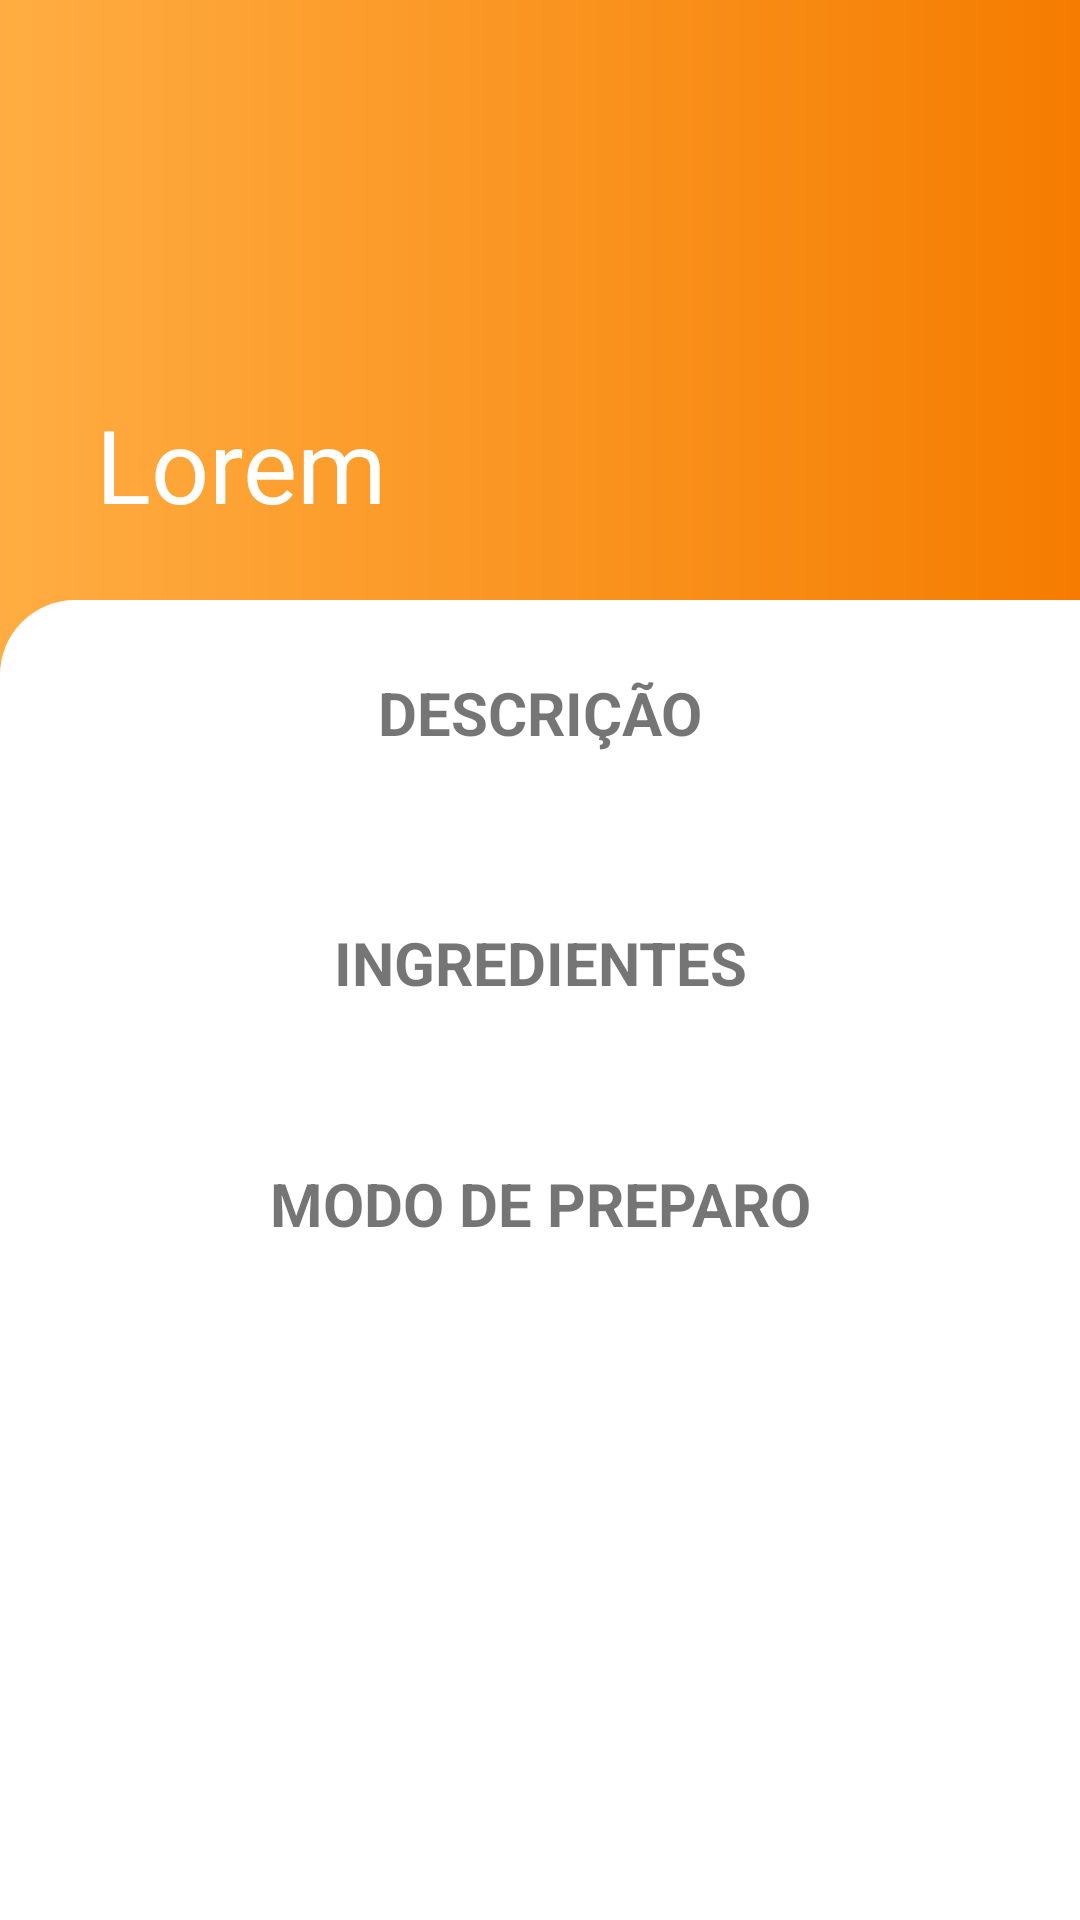

Reconstruct the res/layout file that produces this screen, plus the resources it refers to.
<!-- AndroidManifest.xml: application theme AppTheme -->
<!-- res/layout/activity_detalhes_minhas_receitas.xml -->
<?xml version="1.0" encoding="utf-8"?>
<androidx.coordinatorlayout.widget.CoordinatorLayout xmlns:android="http://schemas.android.com/apk/res/android"
    xmlns:app="http://schemas.android.com/apk/res-auto"
    xmlns:tools="http://schemas.android.com/tools"
    android:layout_width="match_parent"
    android:layout_height="match_parent"
    android:background="@drawable/ctr_bg"
    tools:context=".act.DetalhesMinhasReceitasActivity">

    <com.google.android.material.appbar.AppBarLayout
        android:id="@+id/appbar"
        android:fitsSystemWindows="true"
        android:theme="@style/AppTheme"
        android:layout_width="match_parent"
        android:layout_height="200dp">

        <com.google.android.material.appbar.CollapsingToolbarLayout
            android:fitsSystemWindows="true"
            app:contentScrim="?attr/colorPrimary"
            app:title="Lorem"
            app:layout_scrollFlags="scroll|snap|exitUntilCollapsed"
            android:id="@+id/collapsingToolbarLayout"
            android:background="@drawable/ctr_bg"
            android:layout_width="match_parent"
            android:layout_height="match_parent">
            <ImageView
                android:id="@+id/collapsingImage2"
                android:layout_width="match_parent"
                android:layout_height="200dp"
                android:src="@drawable/ic_launcher_foreground"
                android:scaleType="centerCrop"
                android:layout_gravity="center|end"
                app:layout_collapseMode="parallax"/>
            <Toolbar
                android:layout_width="match_parent"
                android:layout_height="?attr/actionBarSize"
                android:theme="@style/AppTheme"
                android:id="@+id/toolbar2"
                app:layout_collapseMode="pin"/>
        </com.google.android.material.appbar.CollapsingToolbarLayout>
    </com.google.android.material.appbar.AppBarLayout>
    <androidx.core.widget.NestedScrollView
        android:layout_width="match_parent"
        android:layout_height="match_parent"
        android:padding="20dp"
        android:background="@drawable/layout_bg"
        app:layout_behavior="com.google.android.material.appbar.AppBarLayout$ScrollingViewBehavior">
        <include layout="@layout/nested_second_activity_2"/>
    </androidx.core.widget.NestedScrollView>
    
</androidx.coordinatorlayout.widget.CoordinatorLayout>
<!-- res/layout/nested_second_activity_2.xml (included above) -->
<?xml version="1.0" encoding="utf-8"?>
<androidx.constraintlayout.widget.ConstraintLayout xmlns:android="http://schemas.android.com/apk/res/android"
    xmlns:app="http://schemas.android.com/apk/res-auto"
    xmlns:tools="http://schemas.android.com/tools"
    android:layout_width="match_parent"
    android:layout_height="match_parent">


    <TextView
        android:id="@+id/textView"
        android:layout_width="match_parent"
        android:layout_height="wrap_content"
        android:layout_marginTop="4dp"
        android:textSize="20sp"
        android:text="Descrição"
        android:textAlignment="center"
        android:textAllCaps="true"
        android:textStyle="bold"
        app:layout_constraintEnd_toEndOf="parent"
        app:layout_constraintStart_toStartOf="parent"
        app:layout_constraintTop_toTopOf="parent" />

    <TextView
        android:id="@+id/nested_second_activity_textView12"
        android:layout_width="match_parent"
        android:layout_height="wrap_content"
        android:layout_marginTop="8dp"
        android:justificationMode="inter_word"
        android:textSize="15dp"
        app:layout_constraintEnd_toEndOf="parent"
        app:layout_constraintStart_toStartOf="parent"
        app:layout_constraintTop_toBottomOf="@+id/textView" />

    <TextView
        android:id="@+id/textView2"
        android:layout_width="match_parent"
        android:layout_height="wrap_content"
        android:layout_marginTop="28dp"
        android:textSize="20sp"
        android:text="Ingredientes"
        android:textAlignment="center"
        android:textAllCaps="true"
        android:textStyle="bold"
        app:layout_constraintEnd_toEndOf="parent"
        app:layout_constraintHorizontal_bias="0.0"
        app:layout_constraintStart_toStartOf="parent"
        app:layout_constraintTop_toBottomOf="@+id/nested_second_activity_textView12" />

    <TextView
        android:id="@+id/nested_second_activity_textView22"
        android:layout_width="match_parent"
        android:layout_height="wrap_content"
        android:layout_marginTop="9dp"
        android:justificationMode="inter_word"
        android:textSize="15dp"
        app:layout_constraintEnd_toEndOf="parent"
        app:layout_constraintStart_toStartOf="parent"
        app:layout_constraintTop_toBottomOf="@+id/textView2" />

    <TextView
        android:id="@+id/textView4"

        android:layout_width="match_parent"
        android:layout_height="wrap_content"
        android:layout_marginTop="24dp"
        android:text="Modo de preparo"
        android:textAlignment="center"
        android:textAllCaps="true"
        android:textStyle="bold"
        android:textSize="20sp"
        app:layout_constraintEnd_toEndOf="parent"
        app:layout_constraintHorizontal_bias="0.0"
        app:layout_constraintStart_toStartOf="parent"
        app:layout_constraintTop_toBottomOf="@+id/nested_second_activity_textView22" />

    <TextView
        android:id="@+id/textView32"
        android:layout_width="match_parent"
        android:layout_height="wrap_content"
        android:layout_marginTop="8dp"
        android:justificationMode="inter_word"
        android:textAllCaps="false"
        android:textSize="15dp"
        app:layout_constraintEnd_toEndOf="parent"
        app:layout_constraintStart_toStartOf="parent"
        app:layout_constraintTop_toBottomOf="@+id/textView4" />





</androidx.constraintlayout.widget.ConstraintLayout>
<!-- resources referenced by this layout -->
<resources>
  <color name="primaryLightColor">#ffad42</color>
  <!-- drawable ctr_bg (drawable) -->
  <?xml version="1.0" encoding="utf-8"?>
  <shape xmlns:android="http://schemas.android.com/apk/res/android">
      <gradient android:startColor="@color/primaryLightColor"
          android:endColor="@color/primaryColor"
          android:angle="360"
          />
  </shape>
  <!-- drawable layout_bg (drawable) -->
  <?xml version="1.0" encoding="utf-8"?>
  <shape xmlns:android="http://schemas.android.com/apk/res/android">
      <solid android:color="#ffffff"/>
      <corners android:topLeftRadius="25dp"/>
  </shape>
  <style name="AppTheme" parent="Theme.AppCompat.Light.NoActionBar">
          <item name="colorPrimary">@color/primaryColor</item>
          <item name="android:textColorPrimary">@android:color/white</item>
          <item name="colorPrimaryDark">@color/primaryDarkColor</item>
          <item name="colorAccent">@color/primaryLightColor</item>
      </style>
  <color name="primaryColor">#f57c00</color>
  <color name="primaryDarkColor">#bb4d00</color>
</resources>
